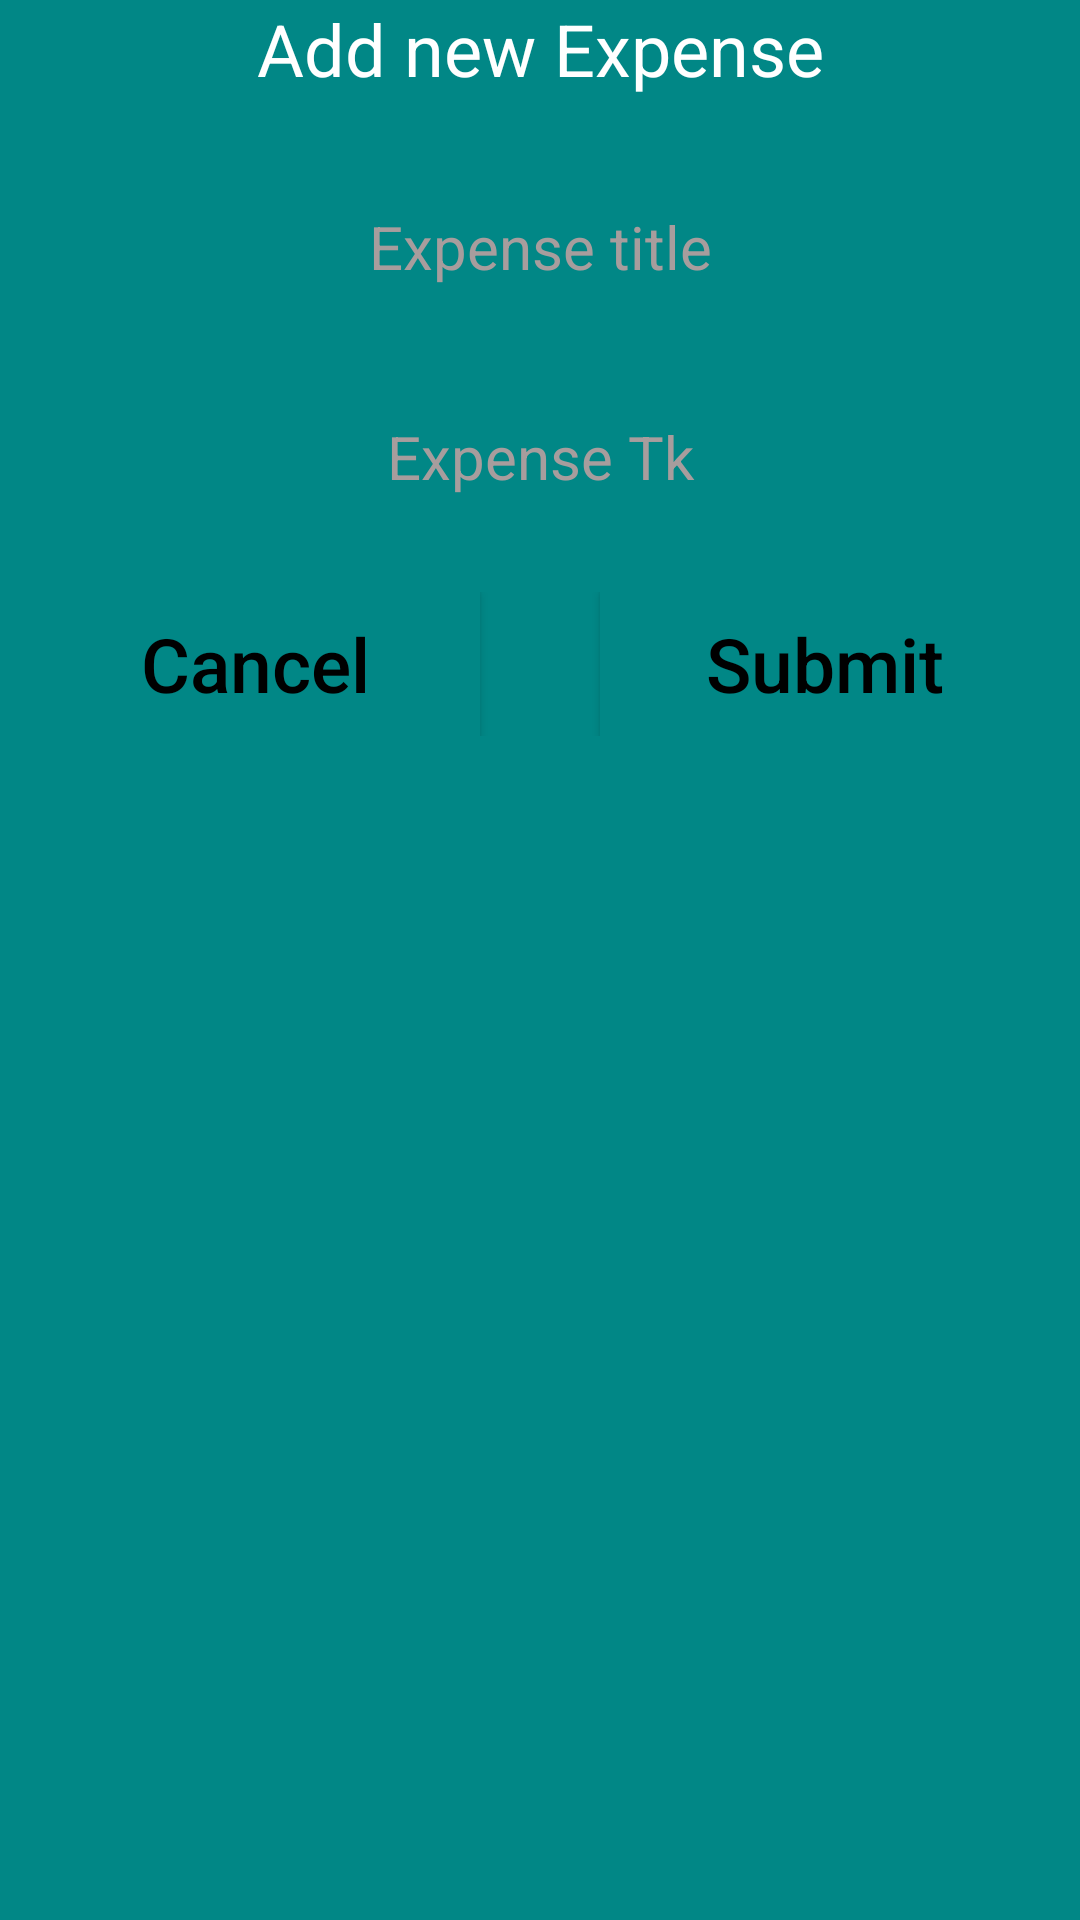

Android layout source for this screen:
<!-- AndroidManifest.xml: application theme AppTheme -->
<!-- res/layout/add_expense_alert.xml -->
<?xml version="1.0" encoding="utf-8"?>
<LinearLayout xmlns:android="http://schemas.android.com/apk/res/android"
    android:layout_width="match_parent"
    android:layout_height="match_parent"
    android:background="@color/colorPrimary"
    android:orientation="vertical">

    <TextView
        android:layout_width="match_parent"
        android:layout_height="wrap_content"
        android:layout_marginBottom="15sp"
        android:ems="10"
        android:gravity="center"
        android:inputType="textPersonName"
        android:text="Add new Expense"
        android:textAllCaps="false"
        android:textColor="@android:color/white"
        android:textSize="24sp" />

    <EditText
        android:id="@+id/expense_Title_ID_ET"
        android:layout_width="match_parent"
        android:layout_height="50sp"
        android:layout_margin="10sp"
        android:background="@drawable/buttonshape"
        android:gravity="center"
        android:hint="Expense title"

        android:textColor="@color/text_color"
        android:textColorHint="#a79d9d"
        android:textSize="20sp" />


    <EditText
        android:id="@+id/expense_Tk_ID_ET"
        android:layout_width="match_parent"
        android:layout_height="50sp"
        android:layout_margin="10sp"
        android:background="@drawable/buttonshape"
        android:gravity="center"
        android:hint="Expense Tk"
        android:inputType="numberDecimal"

        android:textColor="@color/text_color"
        android:textColorHint="#a79d9d"
        android:textSize="20sp" />

    <RelativeLayout
        android:layout_width="match_parent"
        android:layout_height="wrap_content"
        android:layout_margin="10sp">

        <Button
            android:id="@+id/cancel_ID_btn"
            android:layout_width="150sp"
            android:layout_height="wrap_content"
            android:background="@drawable/buttonshape"
            android:text="Cancel"
            android:textAllCaps="false"

            android:textColor="@color/text_color"
            android:textSize="25sp" />

        <Button
            android:id="@+id/submit_ID_btn"
            android:layout_width="150sp"
            android:layout_height="wrap_content"
            android:layout_alignParentEnd="true"
            android:layout_alignParentTop="true"
            android:background="@drawable/buttonshape"
            android:text="Submit"
            android:textAllCaps="false"

            android:textColor="@color/text_color"
            android:textSize="25sp" />
    </RelativeLayout>
</LinearLayout>
<!-- resources referenced by this layout -->
<resources>
  <color name="colorPrimary">#018786</color>
  <color name="text_color">#000</color>
  <!-- drawable buttonshape (drawable) -->
  <?xml version="1.0" encoding="utf-8"?>
  <shape xmlns:android="http://schemas.android.com/apk/res/android" android:shape="rectangle">
  
      <corners android:radius="0dp"/>
      <gradient
          android:endColor="@color/colorPrimary"
          android:startColor="@color/colorPrimary"
          android:centerColor="@color/colorPrimary"
  
          />
      <size android:height="40dp"
          android:width="200dp"/>
  
  </shape>
  <style name="AppTheme" parent="Theme.AppCompat.Light.DarkActionBar">
          
          <item name="colorPrimary">@color/colorPrimary</item>
          <item name="colorPrimaryDark">@color/colorPrimaryDark</item>
          <item name="colorAccent">@color/colorAccent</item>
  
          //call animation
          <item name="android:windowAnimationStyle">@style/CustomActivityAnimation</item>
      </style>
  <color name="colorPrimaryDark">#01453e</color>
  <color name="colorAccent">#FF4081</color>
  <style name="CustomActivityAnimation" parent="@android:style/Animation.Activity">
  
          <item name="android:activityOpenEnterAnimation">@anim/slide_in_right</item>
          <item name="android:activityOpenExitAnimation">@anim/slide_out_left</item>
          <item name="android:activityCloseEnterAnimation">@anim/slide_in_left</item>
          <item name="android:activityCloseExitAnimation">@anim/slide_out_right</item>
  
      </style>
</resources>
